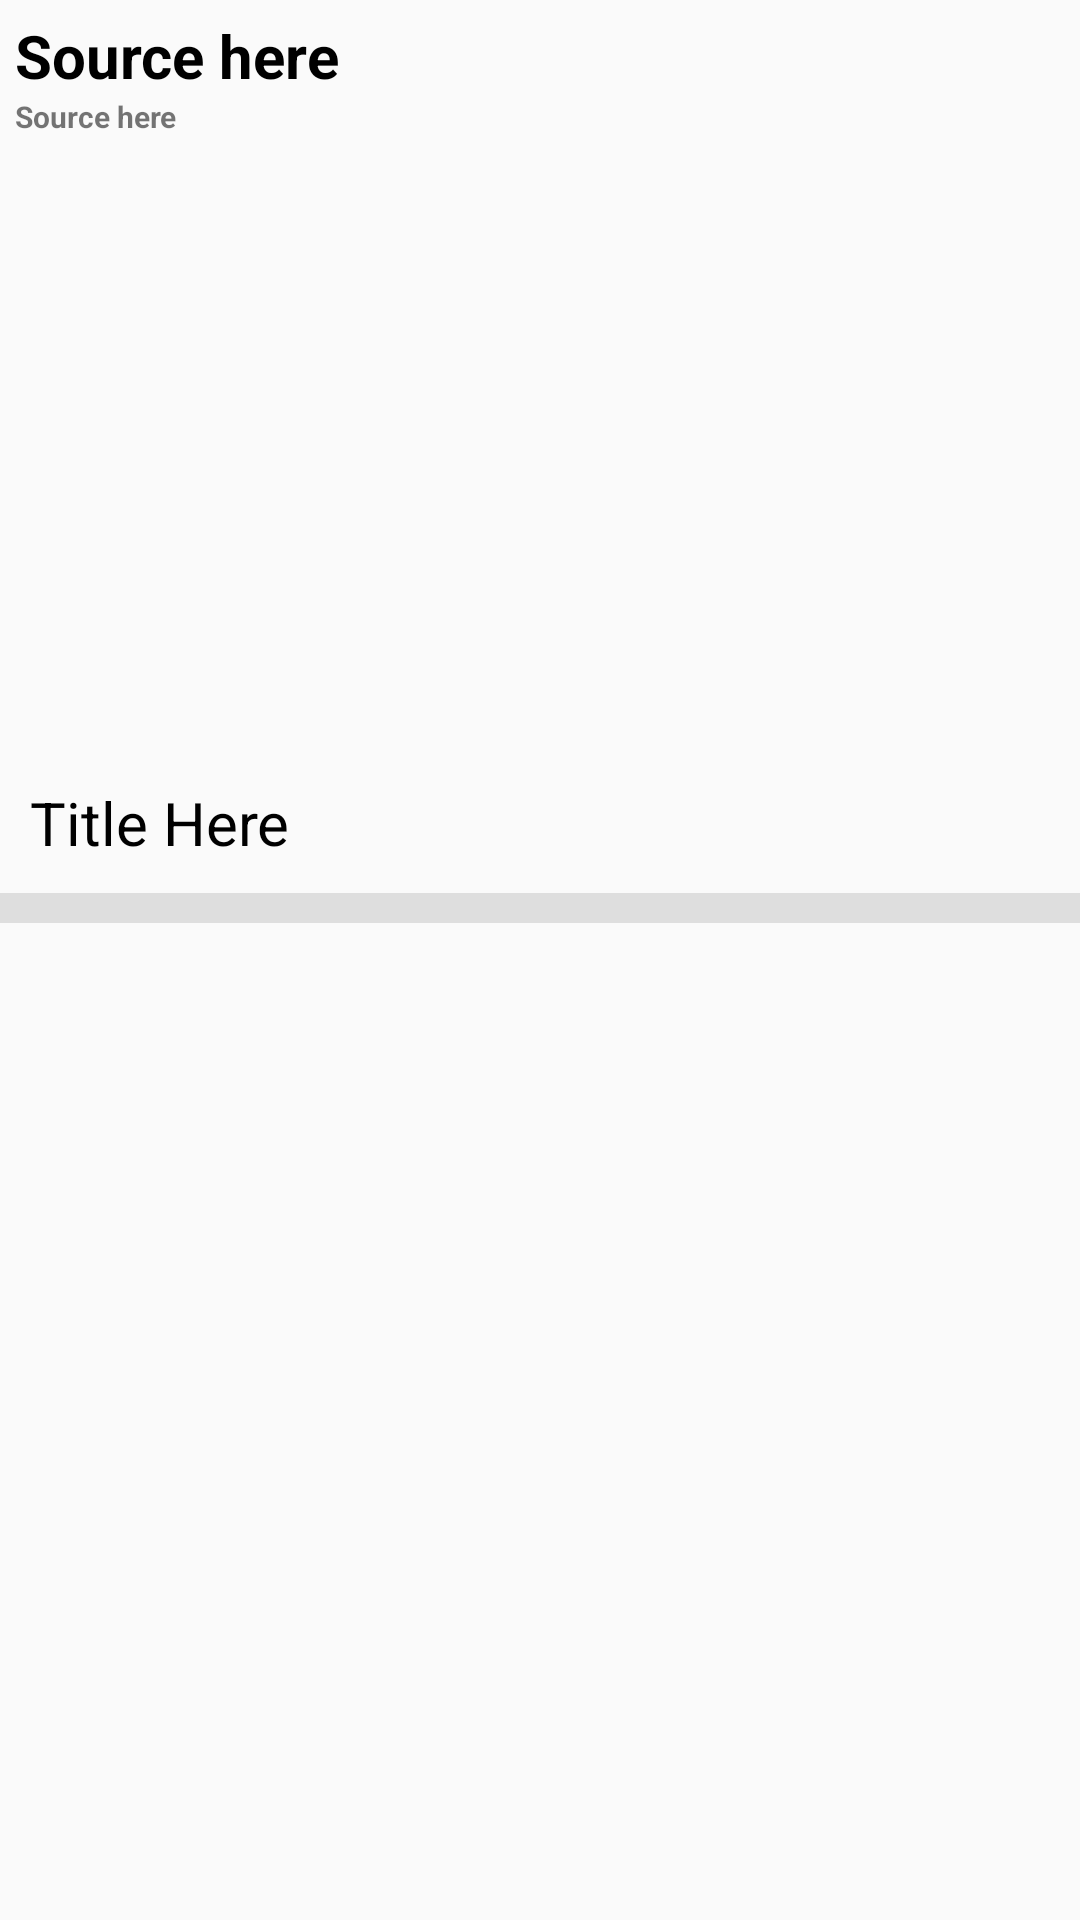

Layout XML and referenced resources for this Android screen:
<!-- AndroidManifest.xml: application theme AppTheme -->
<!-- res/layout/news_list_item.xml -->
<?xml version="1.0" encoding="utf-8"?>
<android.support.design.widget.CoordinatorLayout xmlns:android="http://schemas.android.com/apk/res/android"
    android:layout_width="match_parent"
    android:layout_height="wrap_content"
    xmlns:app="http://schemas.android.com/apk/res-auto">

    <LinearLayout
        android:layout_width="match_parent"
        android:layout_height="wrap_content"
        android:orientation="vertical"
        android:id="@+id/layoutNewsItem">

        <TextView
        android:id="@+id/Source"
        android:layout_width="match_parent"
        android:layout_height="wrap_content"
        android:layout_weight="1"
        android:paddingLeft="5dp"
        android:paddingTop="5dp"
        android:text="Source here"
        android:textSize="20dp"
        android:textStyle="bold"
        android:textColor="#000"/>

        <TextView
            android:id="@+id/NewsTime"
            android:layout_width="match_parent"
            android:layout_height="wrap_content"
            android:layout_weight="1"
            android:paddingBottom="5dp"
            android:paddingLeft="5dp"
            android:text="Source here"
            android:textSize="10dp"
            android:textStyle="bold"
           />



        <ImageView
            android:layout_width="match_parent"
            android:layout_height="200dp"
            android:scaleType="centerCrop"
            android:id="@+id/News_Photo"
            android:layout_weight="1"

            />

        <TextView
            android:layout_width="match_parent"
            android:layout_height="wrap_content"
            android:id="@+id/News_Title"
            android:text="Title Here"
            android:textSize="20dp"
            android:padding="10dp"
            android:layout_weight="1"
            android:textColor="#000"
            />

        <TextView
            android:layout_width="match_parent"
            android:layout_height="10dp"
            android:background="@color/grey2"/>
    </LinearLayout>

</android.support.design.widget.CoordinatorLayout>
<!-- resources referenced by this layout -->
<resources>
  <color name="grey2">#dedede</color>
  <style name="AppTheme" parent="Theme.AppCompat.Light.NoActionBar">
          
          <item name="colorPrimary">@color/whiet</item>
          <item name="colorPrimaryDark">@color/colorPrimaryDark</item>
          <item name="colorAccent">@color/colorAccent</item>
      </style>
  <color name="whiet">#ffff</color>
  <color name="colorPrimaryDark">#5b5556</color>
  <color name="colorAccent">#000000</color>
</resources>
